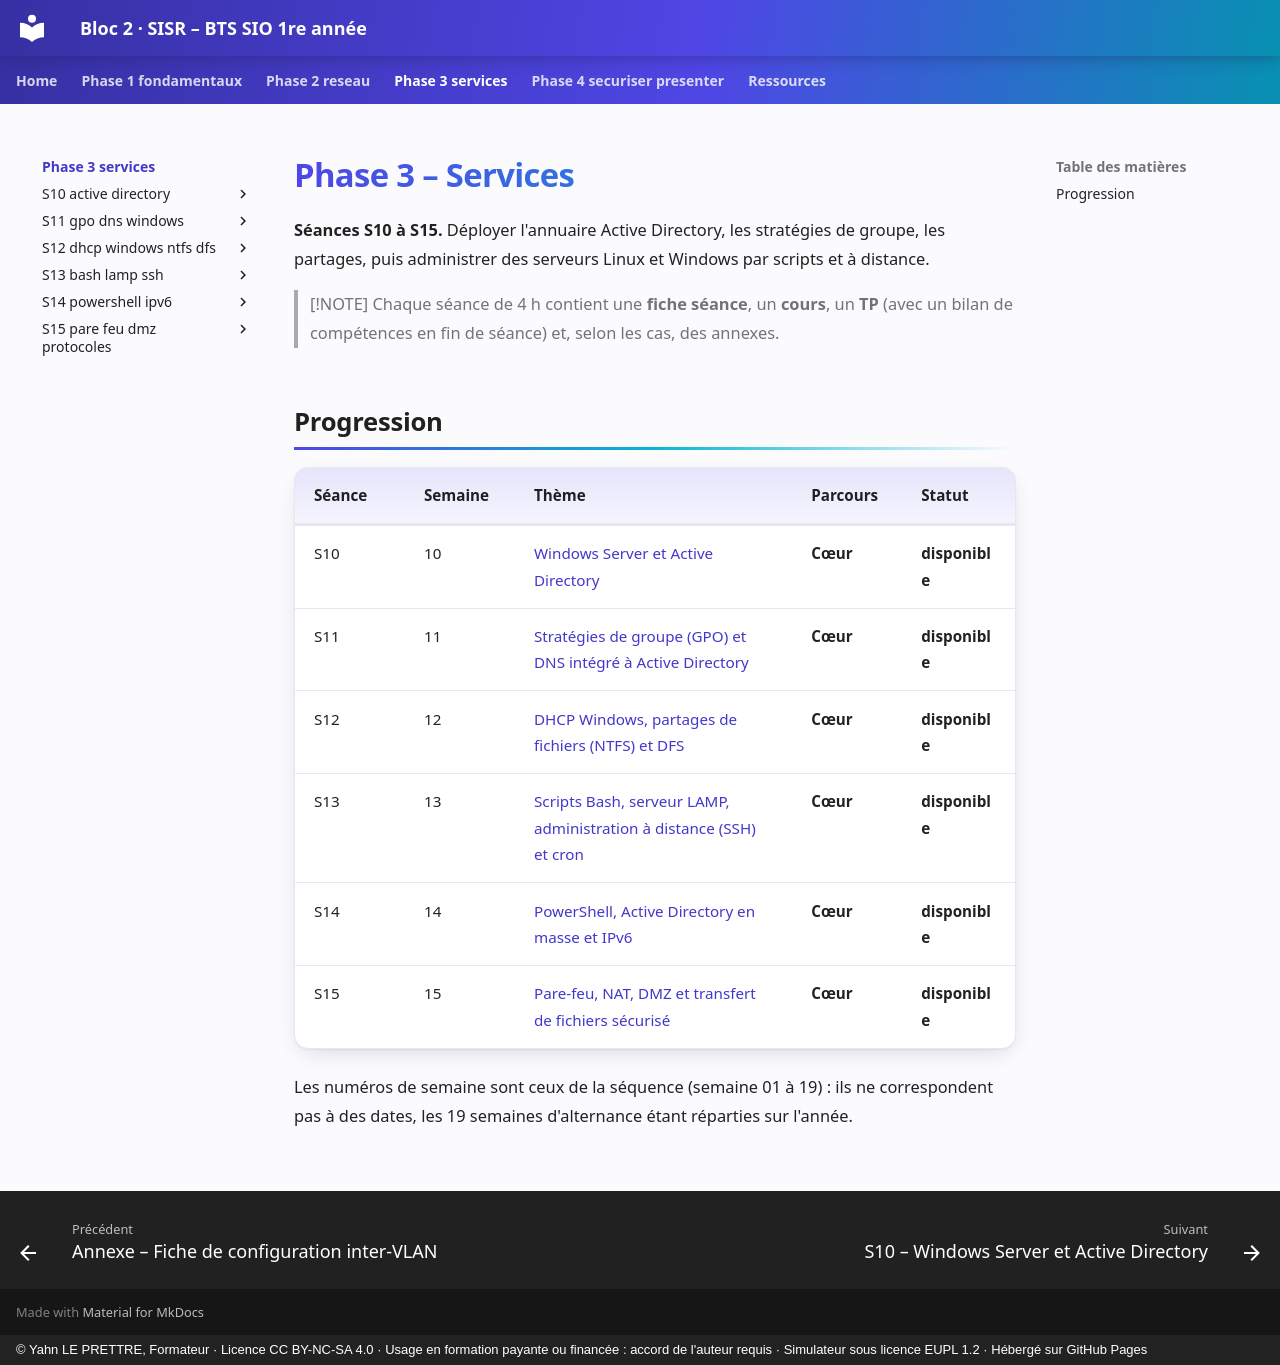

repository: YahnLP/bts1-sio-sisr-bloc2 · page: phase-3-services/index.html · generator: mkdocs · copyright: © Yahn LE PRETTRE, Formateur · Licence CC BY-NC-SA 4.0 · Usage en formation payante ou financée : accord de l'auteur requis · Simulateur sous licence EUPL 1.2 · Hébergé sur GitHub Pages

# Phase 3 – Services

**Séances S10 à S15.** Déployer l'annuaire Active Directory, les stratégies de groupe, les partages, puis administrer des serveurs Linux et Windows par scripts et à distance.

> [!NOTE]
> Chaque séance de 4 h contient une **fiche séance**, un **cours**, un **TP** (avec un bilan de compétences en fin de séance) et, selon les cas, des annexes.

## Progression

| Séance | Semaine | Thème | Parcours | Statut |
|---|---|---|---|---|
| S10 | 10 | [Windows Server et Active Directory](S10-active-directory/README.md) | **Cœur** | **disponible** |
| S11 | 11 | [Stratégies de groupe (GPO) et DNS intégré à Active Directory](S11-gpo-dns-windows/README.md) | **Cœur** | **disponible** |
| S12 | 12 | [DHCP Windows, partages de fichiers (NTFS) et DFS](S12-dhcp-windows-ntfs-dfs/README.md) | **Cœur** | **disponible** |
| S13 | 13 | [Scripts Bash, serveur LAMP, administration à distance (SSH) et cron](S13-bash-lamp-ssh/README.md) | **Cœur** | **disponible** |
| S14 | 14 | [PowerShell, Active Directory en masse et IPv6](S14-powershell-ipv6/README.md) | **Cœur** | **disponible** |
| S15 | 15 | [Pare-feu, NAT, DMZ et transfert de fichiers sécurisé](S15-pare-feu-dmz-protocoles/README.md) | **Cœur** | **disponible** |

Les numéros de semaine sont ceux de la séquence (semaine 01 à 19) : ils ne correspondent pas à des dates, les 19 semaines d'alternance étant réparties sur l'année.
